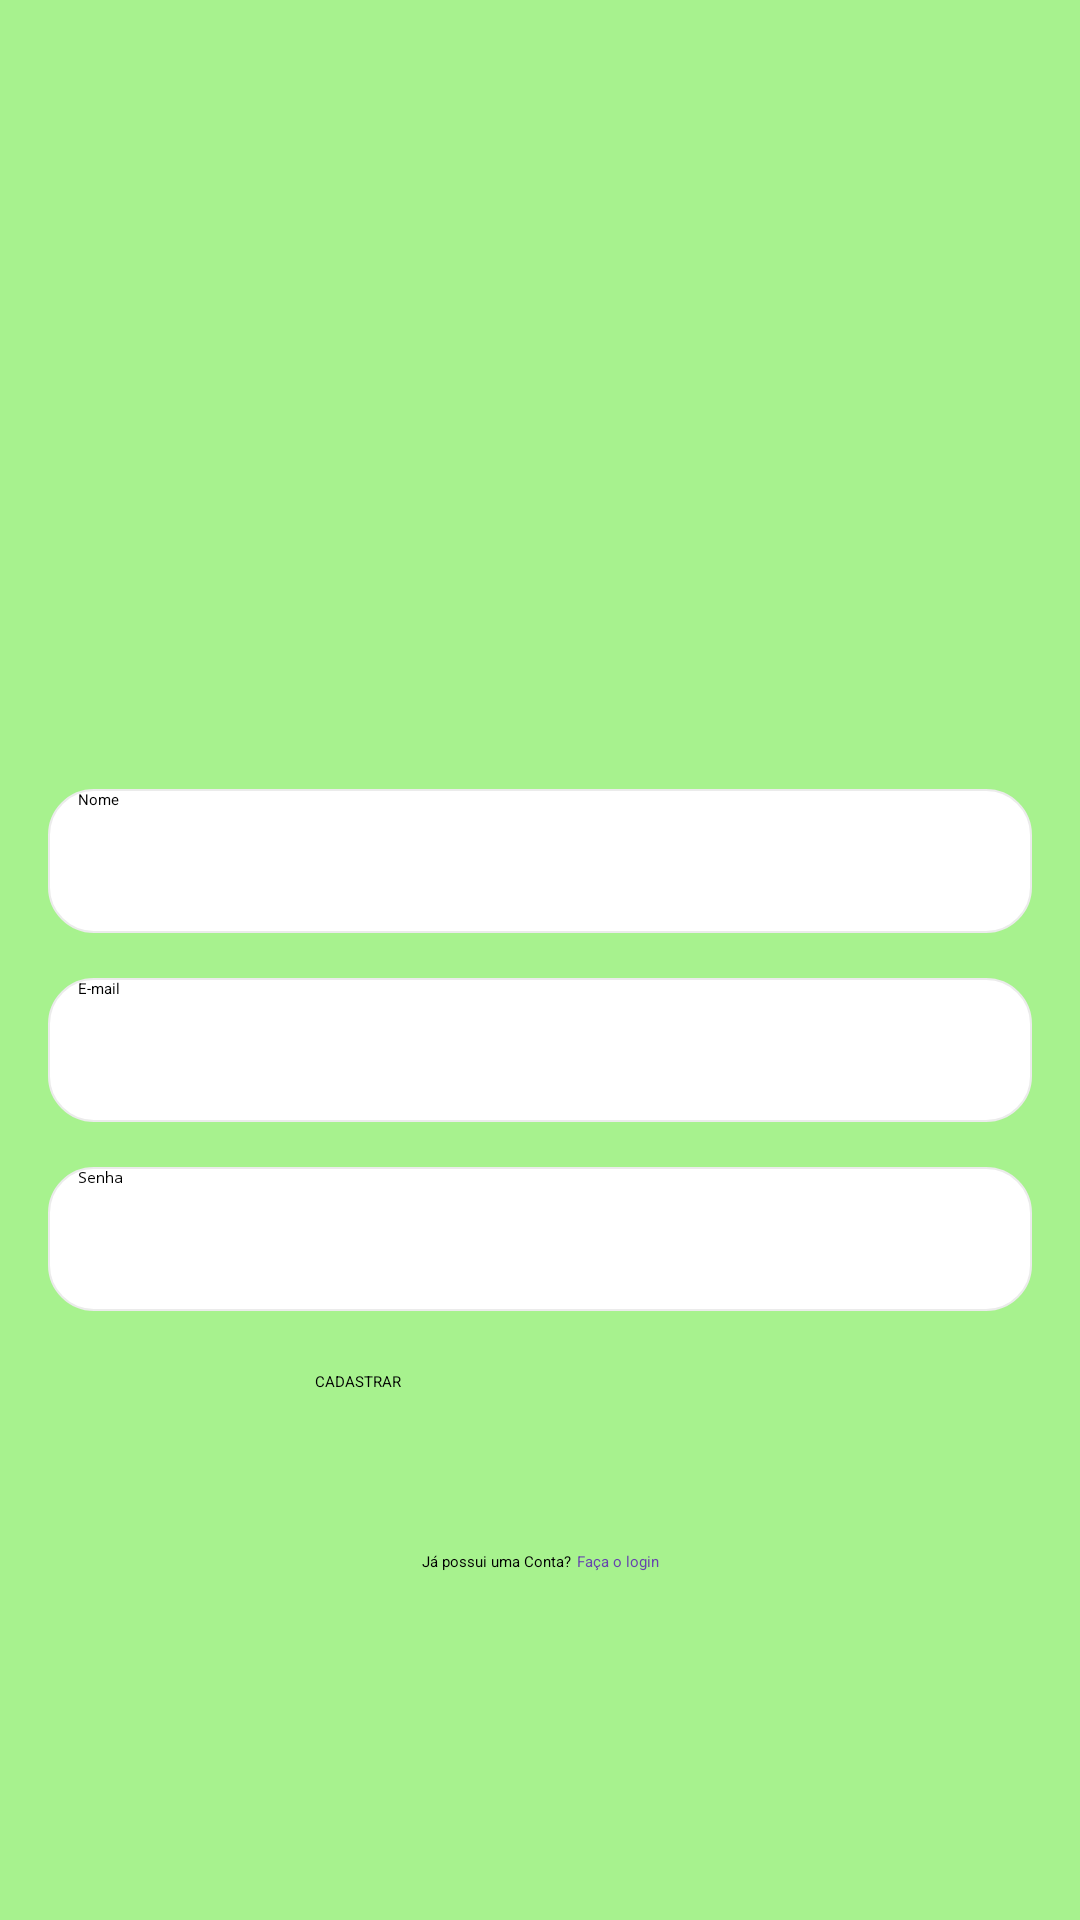

Layout XML and referenced resources for this Android screen:
<!-- AndroidManifest.xml: application theme Theme.Veggie -->
<!-- res/layout/activity_sign_up.xml -->
<?xml version="1.0" encoding="utf-8"?>
<androidx.constraintlayout.widget.ConstraintLayout xmlns:android="http://schemas.android.com/apk/res/android"
    xmlns:app="http://schemas.android.com/apk/res-auto"
    xmlns:tools="http://schemas.android.com/tools"
    android:id="@+id/linearLayout"
    android:layout_width="match_parent"
    android:layout_height="match_parent"
    android:background="@color/theme_green_100"
    android:gravity="center"
    android:paddingHorizontal="@dimen/activity_horizontal_margin"
    android:paddingVertical="@dimen/activity_vertical_margin"
    tools:context=".view.activity.SignUpActivity">

    <EditText
        android:id="@+id/sign_up_ed_name"
        android:layout_width="match_parent"
        android:layout_height="48dp"
        android:layout_marginBottom="15dp"
        android:background="@drawable/shape_text_view"
        android:ems="10"
        android:hint="@string/name"
        android:inputType="textPersonName"
        android:paddingStart="10dp"
        android:paddingEnd="10dp"
        app:layout_constraintBottom_toTopOf="@+id/sign_up_ed_email"
        app:layout_constraintEnd_toEndOf="parent"
        app:layout_constraintStart_toStartOf="parent"/>

    <EditText
        android:id="@+id/sign_up_ed_email"
        android:layout_width="match_parent"
        android:layout_height="48dp"
        android:layout_marginBottom="15dp"
        android:background="@drawable/shape_text_view"
        android:ems="10"
        android:hint="@string/email"
        android:inputType="textEmailAddress"
        android:paddingStart="10dp"
        android:paddingEnd="10dp"
        app:layout_constraintBottom_toTopOf="@+id/sign_up_ed_password"
        app:layout_constraintEnd_toEndOf="parent"
        app:layout_constraintStart_toStartOf="parent"/>

    <EditText
        android:id="@+id/sign_up_ed_password"
        android:layout_width="match_parent"
        android:layout_height="48dp"
        android:layout_marginBottom="20dp"
        android:background="@drawable/shape_text_view"
        android:ems="10"
        android:hint="@string/password"
        android:inputType="textPassword"
        android:paddingStart="10dp"
        android:paddingEnd="10dp"
        app:layout_constraintBottom_toTopOf="@+id/sign_up_btn_create_account"
        app:layout_constraintEnd_toEndOf="parent"
        app:layout_constraintStart_toStartOf="parent"/>

    <Button
        android:id="@+id/sign_up_btn_create_account"
        android:layout_width="150dp"
        android:layout_height="55dp"
        android:layout_marginBottom="5dp"
        android:text="@string/create_account"
        app:layout_constraintBottom_toTopOf="@+id/sign_up_line_sign_in_layout"
        app:layout_constraintEnd_toEndOf="parent"
        app:layout_constraintStart_toStartOf="parent"/>

    <LinearLayout
        android:id="@+id/sign_up_line_sign_in_layout"
        android:layout_width="wrap_content"
        android:layout_height="wrap_content"
        android:layout_marginBottom="100dp"
        android:orientation="horizontal"
        app:layout_constraintBottom_toBottomOf="parent"
        app:layout_constraintEnd_toEndOf="parent"
        app:layout_constraintStart_toStartOf="parent">
        <TextView
            android:id="@+id/sign_up_txt_account"
            android:layout_width="wrap_content"
            android:layout_height="wrap_content"
            android:text="@string/have_account"/>

        <TextView
            android:id="@+id/sign_up_txt_sign_in"
            android:layout_width="wrap_content"
            android:layout_height="wrap_content"
            android:layout_marginStart="2dp"
            android:text="@string/sign_in"
            android:textColor="@color/theme_purple_500"/>
    </LinearLayout>


</androidx.constraintlayout.widget.ConstraintLayout>
<!-- resources referenced by this layout -->
<resources>
  <color name="theme_green_100">#FFa7f28e</color>
  <color name="theme_purple_500">#FF6644ad</color>
  <dimen name="activity_horizontal_margin">16dp</dimen>
  <dimen name="activity_vertical_margin">16dp</dimen>
  <!-- drawable shape_text_view (drawable) -->
  <?xml version="1.0" encoding="UTF-8"?>
  <shape xmlns:android="http://schemas.android.com/apk/res/android">
      <solid android:color="#FFFFFF"/>
      <corners android:radius="15dp"/>
      <padding android:left="0dp" android:top="0dp" android:right="0dp" android:bottom="0dp" />
      <stroke android:color="#EBEBEB" android:width="0.5dp"/>
  </shape>
  <string name="create_account">CADASTRAR</string>
  <string name="email">E-mail</string>
  <string name="have_account">Já possui uma Conta?</string>
  <string name="name">Nome</string>
  <string name="password">Senha</string>
  <string name="sign_in">Faça o login</string>
</resources>
